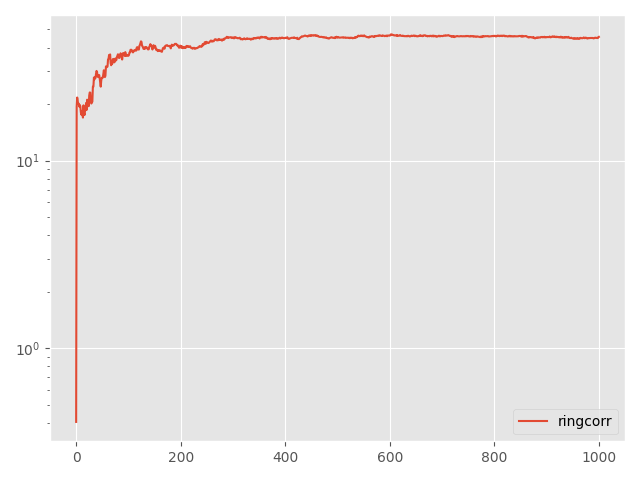

The data file committed next to this chart (first rows):
Step, topology, method, lr, clip, momentum, sigma, sigma-cor, epsilon, loss
0, ring, corr, 0.1, 0.1, 0.0, 23.64, 2.503, 3, 0.4049
5, ring, corr, 0.1, 0.1, 0.0, 23.64, 2.503, 3, 19.38
10, ring, corr, 0.1, 0.1, 0.0, 23.64, 2.503, 3, 21.68
15, ring, corr, 0.1, 0.1, 0.0, 23.64, 2.503, 3, 20.72
20, ring, corr, 0.1, 0.1, 0.0, 23.64, 2.503, 3, 20
25, ring, corr, 0.1, 0.1, 0.0, 23.64, 2.503, 3, 20.11
30, ring, corr, 0.1, 0.1, 0.0, 23.64, 2.503, 3, 19.39
35, ring, corr, 0.1, 0.1, 0.0, 23.64, 2.503, 3, 19.79
40, ring, corr, 0.1, 0.1, 0.0, 23.64, 2.503, 3, 19.43
45, ring, corr, 0.1, 0.1, 0.0, 23.64, 2.503, 3, 18.11
50, ring, corr, 0.1, 0.1, 0.0, 23.64, 2.503, 3, 17.56
55, ring, corr, 0.1, 0.1, 0.0, 23.64, 2.503, 3, 18.39
60, ring, corr, 0.1, 0.1, 0.0, 23.64, 2.503, 3, 17.77
65, ring, corr, 0.1, 0.1, 0.0, 23.64, 2.503, 3, 16.95
70, ring, corr, 0.1, 0.1, 0.0, 23.64, 2.503, 3, 19.69
75, ring, corr, 0.1, 0.1, 0.0, 23.64, 2.503, 3, 18.19
80, ring, corr, 0.1, 0.1, 0.0, 23.64, 2.503, 3, 17.49
85, ring, corr, 0.1, 0.1, 0.0, 23.64, 2.503, 3, 19.2
90, ring, corr, 0.1, 0.1, 0.0, 23.64, 2.503, 3, 18.53
95, ring, corr, 0.1, 0.1, 0.0, 23.64, 2.503, 3, 20.27
100, ring, corr, 0.1, 0.1, 0.0, 23.64, 2.503, 3, 18.61
105, ring, corr, 0.1, 0.1, 0.0, 23.64, 2.503, 3, 21.11
110, ring, corr, 0.1, 0.1, 0.0, 23.64, 2.503, 3, 20.64
115, ring, corr, 0.1, 0.1, 0.0, 23.64, 2.503, 3, 20.55
120, ring, corr, 0.1, 0.1, 0.0, 23.64, 2.503, 3, 19.49
125, ring, corr, 0.1, 0.1, 0.0, 23.64, 2.503, 3, 22.2
130, ring, corr, 0.1, 0.1, 0.0, 23.64, 2.503, 3, 23.08
135, ring, corr, 0.1, 0.1, 0.0, 23.64, 2.503, 3, 23.01
140, ring, corr, 0.1, 0.1, 0.0, 23.64, 2.503, 3, 20.74
145, ring, corr, 0.1, 0.1, 0.0, 23.64, 2.503, 3, 20.14
150, ring, corr, 0.1, 0.1, 0.0, 23.64, 2.503, 3, 20.37
155, ring, corr, 0.1, 0.1, 0.0, 23.64, 2.503, 3, 20.63
160, ring, corr, 0.1, 0.1, 0.0, 23.64, 2.503, 3, 24.75
165, ring, corr, 0.1, 0.1, 0.0, 23.64, 2.503, 3, 24.79
170, ring, corr, 0.1, 0.1, 0.0, 23.64, 2.503, 3, 27.71
175, ring, corr, 0.1, 0.1, 0.0, 23.64, 2.503, 3, 27.06
180, ring, corr, 0.1, 0.1, 0.0, 23.64, 2.503, 3, 27.74
185, ring, corr, 0.1, 0.1, 0.0, 23.64, 2.503, 3, 27.54
190, ring, corr, 0.1, 0.1, 0.0, 23.64, 2.503, 3, 28.99
195, ring, corr, 0.1, 0.1, 0.0, 23.64, 2.503, 3, 30.05
200, ring, corr, 0.1, 0.1, 0.0, 23.64, 2.503, 3, 29.62
205, ring, corr, 0.1, 0.1, 0.0, 23.64, 2.503, 3, 28.04
210, ring, corr, 0.1, 0.1, 0.0, 23.64, 2.503, 3, 28.5
215, ring, corr, 0.1, 0.1, 0.0, 23.64, 2.503, 3, 27.84
220, ring, corr, 0.1, 0.1, 0.0, 23.64, 2.503, 3, 28.57
225, ring, corr, 0.1, 0.1, 0.0, 23.64, 2.503, 3, 27.52
230, ring, corr, 0.1, 0.1, 0.0, 23.64, 2.503, 3, 26.23
235, ring, corr, 0.1, 0.1, 0.0, 23.64, 2.503, 3, 24.78
240, ring, corr, 0.1, 0.1, 0.0, 23.64, 2.503, 3, 26.71
245, ring, corr, 0.1, 0.1, 0.0, 23.64, 2.503, 3, 27.63
250, ring, corr, 0.1, 0.1, 0.0, 23.64, 2.503, 3, 27.56
255, ring, corr, 0.1, 0.1, 0.0, 23.64, 2.503, 3, 27.67
260, ring, corr, 0.1, 0.1, 0.0, 23.64, 2.503, 3, 28.95
265, ring, corr, 0.1, 0.1, 0.0, 23.64, 2.503, 3, 30.29
270, ring, corr, 0.1, 0.1, 0.0, 23.64, 2.503, 3, 28.96
275, ring, corr, 0.1, 0.1, 0.0, 23.64, 2.503, 3, 27.85
280, ring, corr, 0.1, 0.1, 0.0, 23.64, 2.503, 3, 28.31
285, ring, corr, 0.1, 0.1, 0.0, 23.64, 2.503, 3, 31.76
290, ring, corr, 0.1, 0.1, 0.0, 23.64, 2.503, 3, 31.55
295, ring, corr, 0.1, 0.1, 0.0, 23.64, 2.503, 3, 31.5
... 941 more rows
